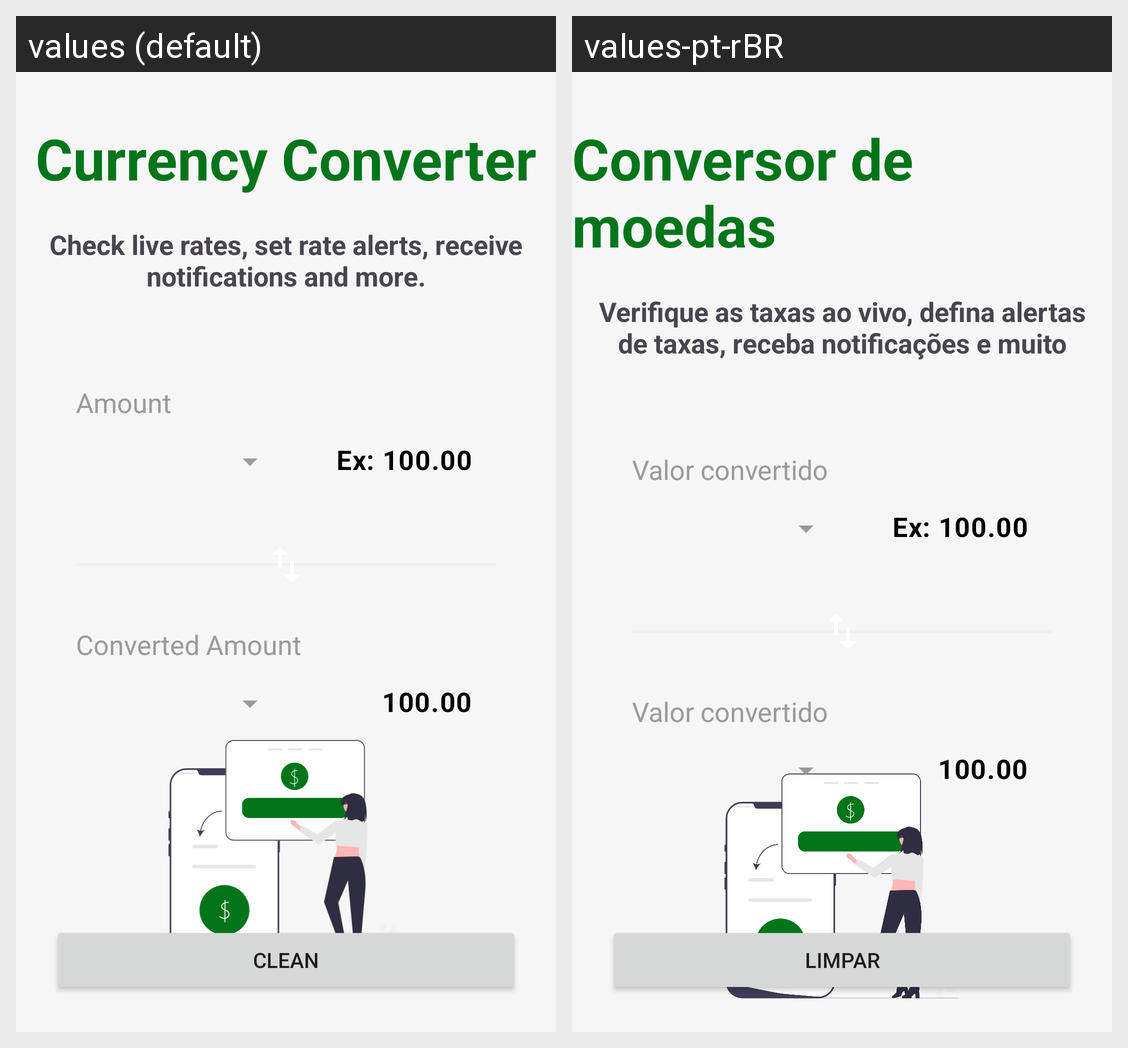

The Android screen above is rendered under two locales of the same app. Produce the string resources it draws, with the default and per-locale values.
Android screen res/layout/activity_main.xml rendered under 2 locales, left to right: values (default), values-pt-rBR. Device: Nexus 5 (rendered at 1080×1920; each locale shown at half size, 540×960, under a caption strip naming it); theme Theme.Conversor_Moedas.
Strings drawn on this screen, with the default value and each locale's value (text and hints the layout hard-codes, and strings that could not be matched under every locale, appear in the picture but are not listed):

app_name
  values: Currency Converter
  values-pt-rBR: Conversor de moedas

app_description
  values: Check live rates, set rate alerts, receive notifications and more.
  values-pt-rBR: Verifique as taxas ao vivo, defina alertas de taxas, receba notificações e muito mais.

amount_label
  values: Amount
  values-pt-rBR: Valor convertido

hint_input
  values: Ex: 100.00
  values-pt-rBR: Ex: 100.00

converted_amount_label
  values: Converted Amount
  values-pt-rBR: Valor convertido

converted
  values: 100.00
  values-pt-rBR: 100.00

btn_clean
  values: CLEAN
  values-pt-rBR: LIMPAR
